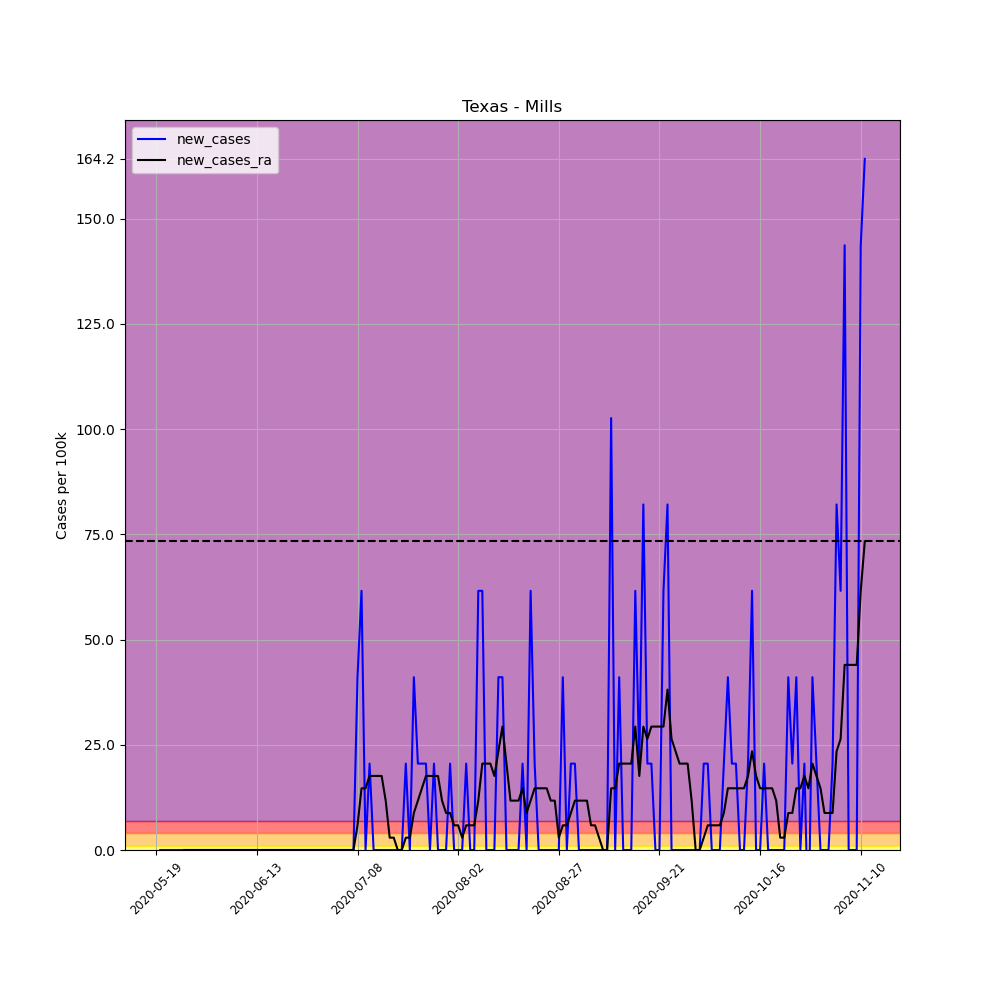

Data behind this chart, as committed beside it:
, date, county, state, fips, cases, deaths, COUNTY, STNAME, CTYNAME, POPESTIMATE2019, per_100k, per_100k_ra, new_cases, new_cases_ra
670025, 2020-05-19, Mills, Texas, 48333, 1, 0, 333, Texas, Mills, 4873, 20.52, , , 
670026, 2020-05-20, Mills, Texas, 48333, 1, 0, 333, Texas, Mills, 4873, 20.52, , 0.0, 
670027, 2020-05-21, Mills, Texas, 48333, 1, 0, 333, Texas, Mills, 4873, 20.52, , 0.0, 
670028, 2020-05-22, Mills, Texas, 48333, 1, 0, 333, Texas, Mills, 4873, 20.52, , 0.0, 
670029, 2020-05-23, Mills, Texas, 48333, 1, 0, 333, Texas, Mills, 4873, 20.52, , 0.0, 
670030, 2020-05-24, Mills, Texas, 48333, 1, 0, 333, Texas, Mills, 4873, 20.52, , 0.0, 
670031, 2020-05-25, Mills, Texas, 48333, 1, 0, 333, Texas, Mills, 4873, 20.52, 20.52, 0.0, 
670032, 2020-05-26, Mills, Texas, 48333, 1, 0, 333, Texas, Mills, 4873, 20.52, 20.52, 0.0, 0.0
670033, 2020-05-27, Mills, Texas, 48333, 1, 0, 333, Texas, Mills, 4873, 20.52, 20.52, 0.0, 0.0
670034, 2020-05-28, Mills, Texas, 48333, 1, 0, 333, Texas, Mills, 4873, 20.52, 20.52, 0.0, 0.0
670035, 2020-05-29, Mills, Texas, 48333, 1, 0, 333, Texas, Mills, 4873, 20.52, 20.52, 0.0, 0.0
670036, 2020-05-30, Mills, Texas, 48333, 1, 0, 333, Texas, Mills, 4873, 20.52, 20.52, 0.0, 0.0
670037, 2020-05-31, Mills, Texas, 48333, 1, 0, 333, Texas, Mills, 4873, 20.52, 20.52, 0.0, 0.0
670038, 2020-06-01, Mills, Texas, 48333, 1, 0, 333, Texas, Mills, 4873, 20.52, 20.52, 0.0, 0.0
670039, 2020-06-02, Mills, Texas, 48333, 1, 0, 333, Texas, Mills, 4873, 20.52, 20.52, 0.0, 0.0
670040, 2020-06-03, Mills, Texas, 48333, 1, 0, 333, Texas, Mills, 4873, 20.52, 20.52, 0.0, 0.0
670041, 2020-06-04, Mills, Texas, 48333, 1, 0, 333, Texas, Mills, 4873, 20.52, 20.52, 0.0, 0.0
670042, 2020-06-05, Mills, Texas, 48333, 1, 0, 333, Texas, Mills, 4873, 20.52, 20.52, 0.0, 0.0
670043, 2020-06-06, Mills, Texas, 48333, 1, 0, 333, Texas, Mills, 4873, 20.52, 20.52, 0.0, 0.0
670044, 2020-06-07, Mills, Texas, 48333, 1, 0, 333, Texas, Mills, 4873, 20.52, 20.52, 0.0, 0.0
670045, 2020-06-08, Mills, Texas, 48333, 1, 0, 333, Texas, Mills, 4873, 20.52, 20.52, 0.0, 0.0
670046, 2020-06-09, Mills, Texas, 48333, 1, 0, 333, Texas, Mills, 4873, 20.52, 20.52, 0.0, 0.0
670047, 2020-06-10, Mills, Texas, 48333, 1, 0, 333, Texas, Mills, 4873, 20.52, 20.52, 0.0, 0.0
670048, 2020-06-11, Mills, Texas, 48333, 1, 0, 333, Texas, Mills, 4873, 20.52, 20.52, 0.0, 0.0
670049, 2020-06-12, Mills, Texas, 48333, 1, 0, 333, Texas, Mills, 4873, 20.52, 20.52, 0.0, 0.0
670050, 2020-06-13, Mills, Texas, 48333, 1, 0, 333, Texas, Mills, 4873, 20.52, 20.52, 0.0, 0.0
670051, 2020-06-14, Mills, Texas, 48333, 1, 0, 333, Texas, Mills, 4873, 20.52, 20.52, 0.0, 0.0
670052, 2020-06-15, Mills, Texas, 48333, 1, 0, 333, Texas, Mills, 4873, 20.52, 20.52, 0.0, 0.0
670053, 2020-06-16, Mills, Texas, 48333, 1, 0, 333, Texas, Mills, 4873, 20.52, 20.52, 0.0, 0.0
670054, 2020-06-17, Mills, Texas, 48333, 1, 0, 333, Texas, Mills, 4873, 20.52, 20.52, 0.0, 0.0
670055, 2020-06-18, Mills, Texas, 48333, 1, 0, 333, Texas, Mills, 4873, 20.52, 20.52, 0.0, 0.0
670056, 2020-06-19, Mills, Texas, 48333, 1, 0, 333, Texas, Mills, 4873, 20.52, 20.52, 0.0, 0.0
670057, 2020-06-20, Mills, Texas, 48333, 1, 0, 333, Texas, Mills, 4873, 20.52, 20.52, 0.0, 0.0
670058, 2020-06-21, Mills, Texas, 48333, 1, 0, 333, Texas, Mills, 4873, 20.52, 20.52, 0.0, 0.0
670059, 2020-06-22, Mills, Texas, 48333, 1, 0, 333, Texas, Mills, 4873, 20.52, 20.52, 0.0, 0.0
670060, 2020-06-23, Mills, Texas, 48333, 1, 0, 333, Texas, Mills, 4873, 20.52, 20.52, 0.0, 0.0
670061, 2020-06-24, Mills, Texas, 48333, 1, 0, 333, Texas, Mills, 4873, 20.52, 20.52, 0.0, 0.0
670062, 2020-06-25, Mills, Texas, 48333, 1, 0, 333, Texas, Mills, 4873, 20.52, 20.52, 0.0, 0.0
670063, 2020-06-26, Mills, Texas, 48333, 1, 0, 333, Texas, Mills, 4873, 20.52, 20.52, 0.0, 0.0
670064, 2020-06-27, Mills, Texas, 48333, 1, 0, 333, Texas, Mills, 4873, 20.52, 20.52, 0.0, 0.0
670065, 2020-06-28, Mills, Texas, 48333, 1, 0, 333, Texas, Mills, 4873, 20.52, 20.52, 0.0, 0.0
670066, 2020-06-29, Mills, Texas, 48333, 1, 0, 333, Texas, Mills, 4873, 20.52, 20.52, 0.0, 0.0
670067, 2020-06-30, Mills, Texas, 48333, 1, 0, 333, Texas, Mills, 4873, 20.52, 20.52, 0.0, 0.0
670068, 2020-07-01, Mills, Texas, 48333, 1, 0, 333, Texas, Mills, 4873, 20.52, 20.52, 0.0, 0.0
670069, 2020-07-02, Mills, Texas, 48333, 1, 0, 333, Texas, Mills, 4873, 20.52, 20.52, 0.0, 0.0
670070, 2020-07-03, Mills, Texas, 48333, 1, 0, 333, Texas, Mills, 4873, 20.52, 20.52, 0.0, 0.0
670071, 2020-07-04, Mills, Texas, 48333, 1, 0, 333, Texas, Mills, 4873, 20.52, 20.52, 0.0, 0.0
670072, 2020-07-05, Mills, Texas, 48333, 1, 0, 333, Texas, Mills, 4873, 20.52, 20.52, 0.0, 0.0
670073, 2020-07-06, Mills, Texas, 48333, 1, 0, 333, Texas, Mills, 4873, 20.52, 20.52, 0.0, 0.0
670074, 2020-07-07, Mills, Texas, 48333, 1, 0, 333, Texas, Mills, 4873, 20.52, 20.52, 0.0, 0.0
670075, 2020-07-08, Mills, Texas, 48333, 3, 0, 333, Texas, Mills, 4873, 61.56, 26.38, 41.04, 5.863
670076, 2020-07-09, Mills, Texas, 48333, 6, 0, 333, Texas, Mills, 4873, 123.1, 41.04, 61.56, 14.66
670077, 2020-07-10, Mills, Texas, 48333, 6, 0, 333, Texas, Mills, 4873, 123.1, 55.7, 0.0, 14.66
670078, 2020-07-11, Mills, Texas, 48333, 7, 0, 333, Texas, Mills, 4873, 143.6, 73.29, 20.52, 17.59
670079, 2020-07-12, Mills, Texas, 48333, 7, 0, 333, Texas, Mills, 4873, 143.6, 90.88, 0.0, 17.59
670080, 2020-07-13, Mills, Texas, 48333, 7, 0, 333, Texas, Mills, 4873, 143.6, 108.5, 0.0, 17.59
670081, 2020-07-14, Mills, Texas, 48333, 7, 0, 333, Texas, Mills, 4873, 143.6, 126.1, 0.0, 17.59
670082, 2020-07-15, Mills, Texas, 48333, 7, 0, 333, Texas, Mills, 4873, 143.6, 137.8, 0.0, 11.73
670083, 2020-07-16, Mills, Texas, 48333, 7, 0, 333, Texas, Mills, 4873, 143.6, 140.7, 0.0, 2.932
670084, 2020-07-17, Mills, Texas, 48333, 7, 0, 333, Texas, Mills, 4873, 143.6, 143.6, 0.0, 2.932
... 117 more rows
